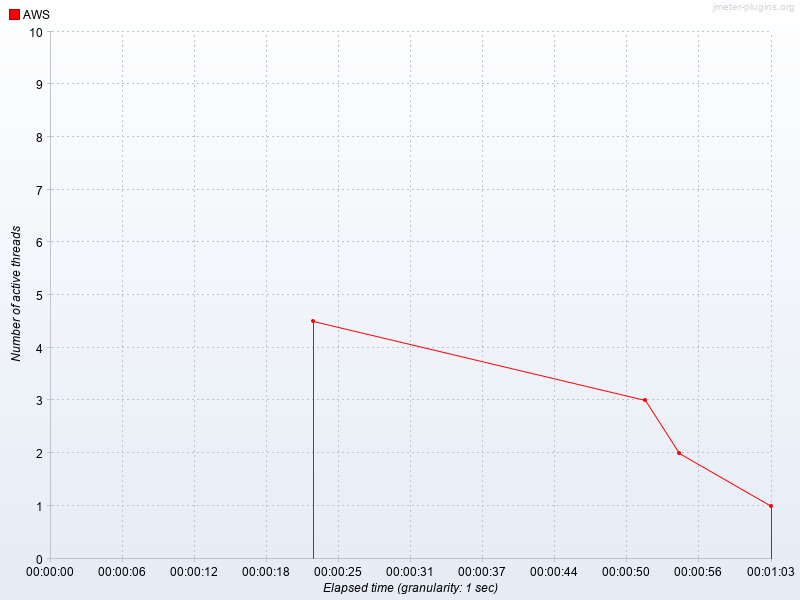

The file beside this chart, header and first rows:
Elapsed time, AWS
22:45:08.0, 4.5
22:45:37.0, 3.0
22:45:40.0, 2.0
22:45:48.0, 1.0
